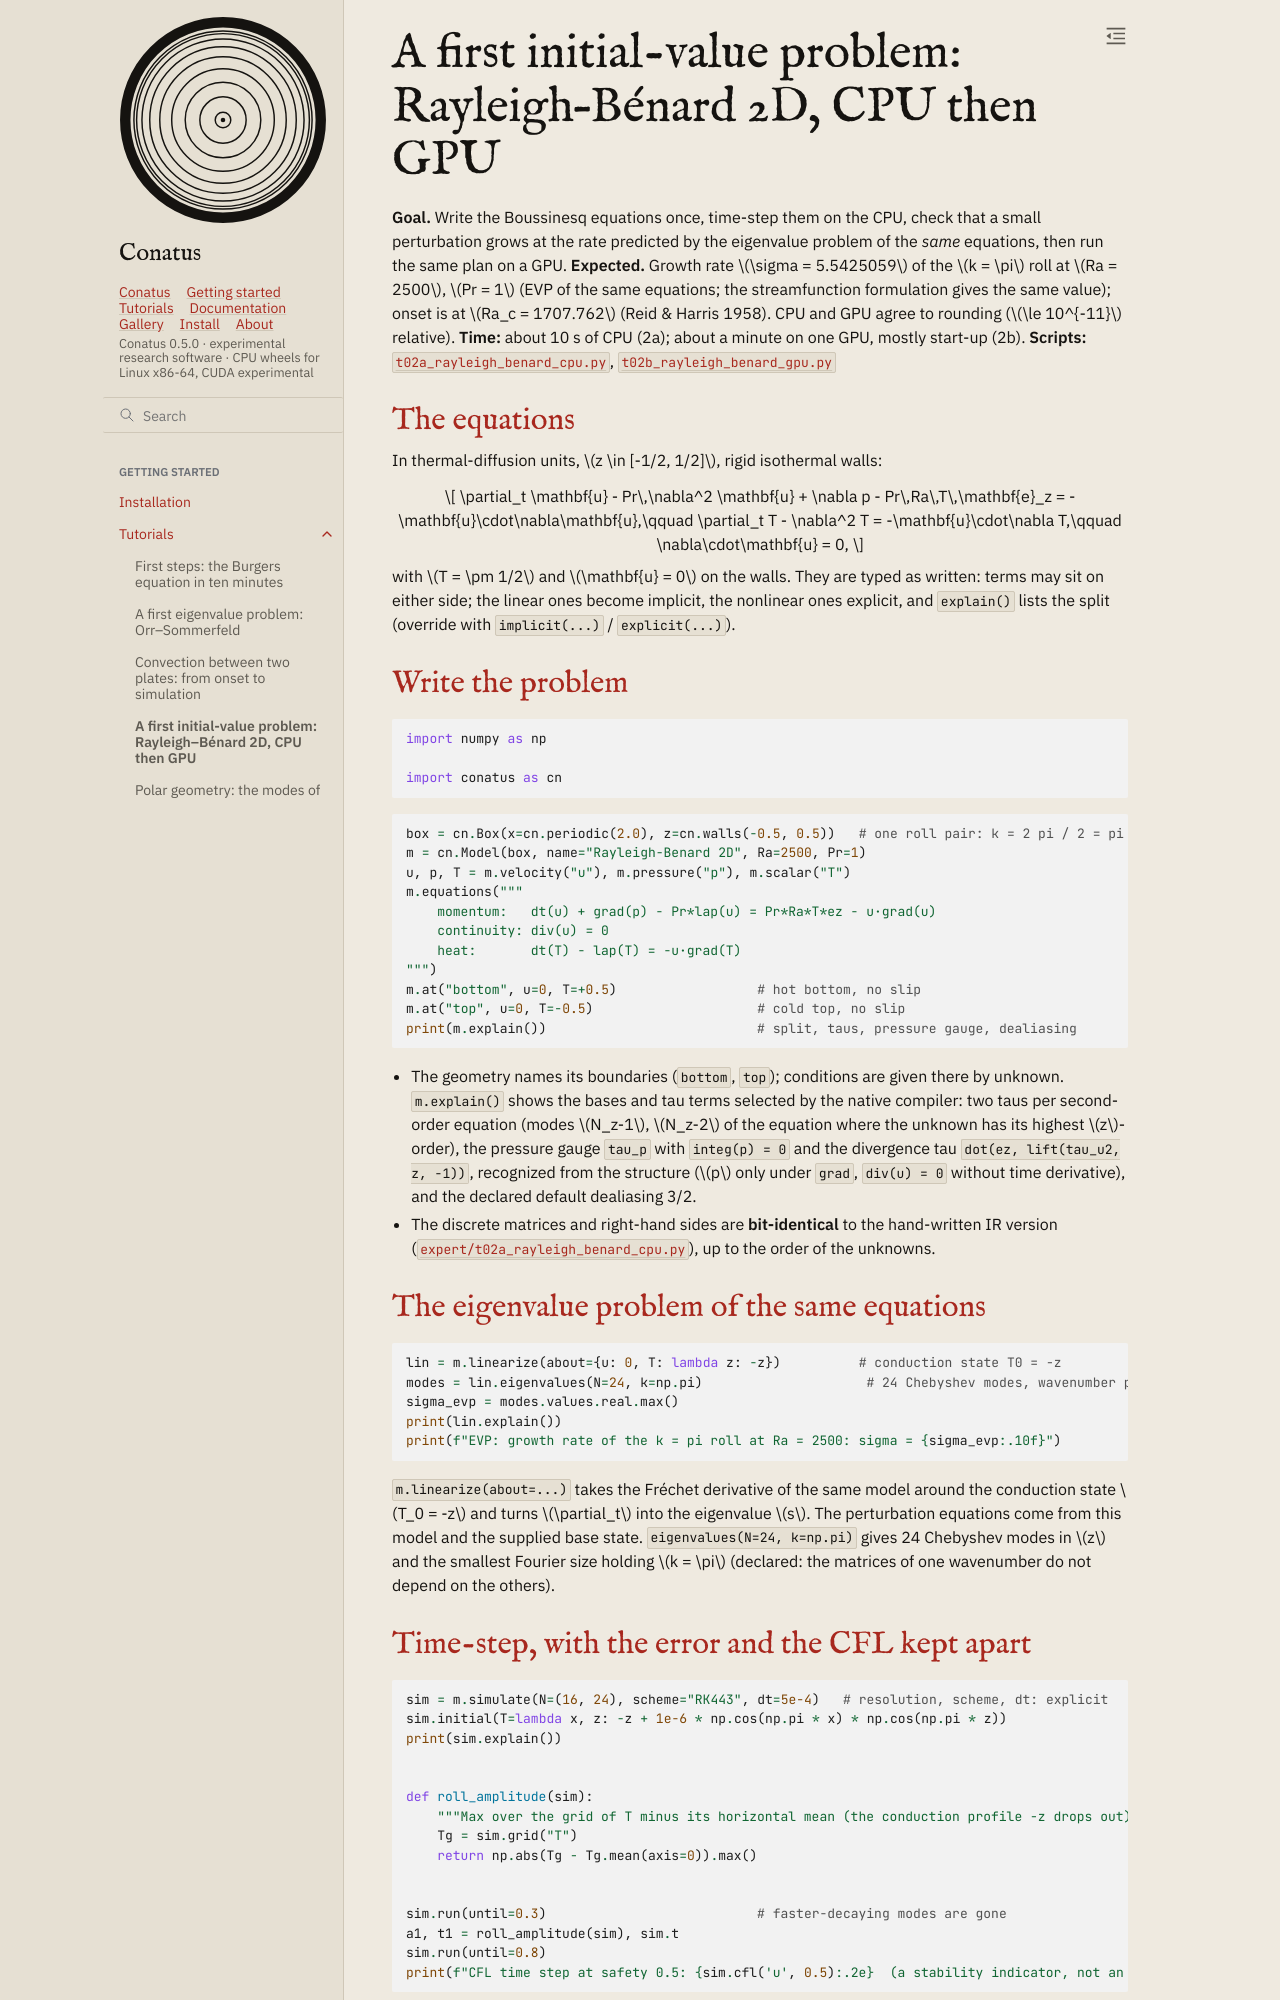

repository: rubendahan/conatus · page: docs/tutorials/02_rayleigh_benard.html · generator: sphinx

# A first initial-value problem: Rayleigh–Bénard 2D, CPU then GPU

**Goal.** Write the Boussinesq equations once, time-step them on the CPU, check that a small
perturbation grows at the rate predicted by the eigenvalue problem of the *same* equations, then
run the same plan on a GPU.
**Expected.** Growth rate $\sigma = 5.5425059$ of the $k = \pi$ roll at $Ra = 2500$, $Pr = 1$
(EVP of the same equations; the streamfunction formulation gives the same value); onset is at
$Ra_c = 1707.762$ (Reid & Harris 1958). CPU and GPU agree to rounding ($\le 10^{-11}$ relative).
**Time:** about 10 s of CPU (2a); about a minute on one GPU, mostly start-up (2b).
**Scripts:** [`t02a_rayleigh_benard_cpu.py`](code/t02a_rayleigh_benard_cpu.py),
[`t02b_rayleigh_benard_gpu.py`](code/t02b_rayleigh_benard_gpu.py)

## The equations

In thermal-diffusion units, $z \in [-1/2, 1/2]$, rigid isothermal walls:

$$
\partial_t \mathbf{u} - Pr\,\nabla^2 \mathbf{u} + \nabla p - Pr\,Ra\,T\,\mathbf{e}_z = -\mathbf{u}\cdot\nabla\mathbf{u},\qquad
\partial_t T - \nabla^2 T = -\mathbf{u}\cdot\nabla T,\qquad \nabla\cdot\mathbf{u} = 0,
$$

with $T = \pm 1/2$ and $\mathbf{u} = 0$ on the walls. They are typed as written: terms may sit on
either side; the linear ones become implicit, the nonlinear ones explicit, and `explain()` lists
the split (override with `implicit(...)` / `explicit(...)`).
